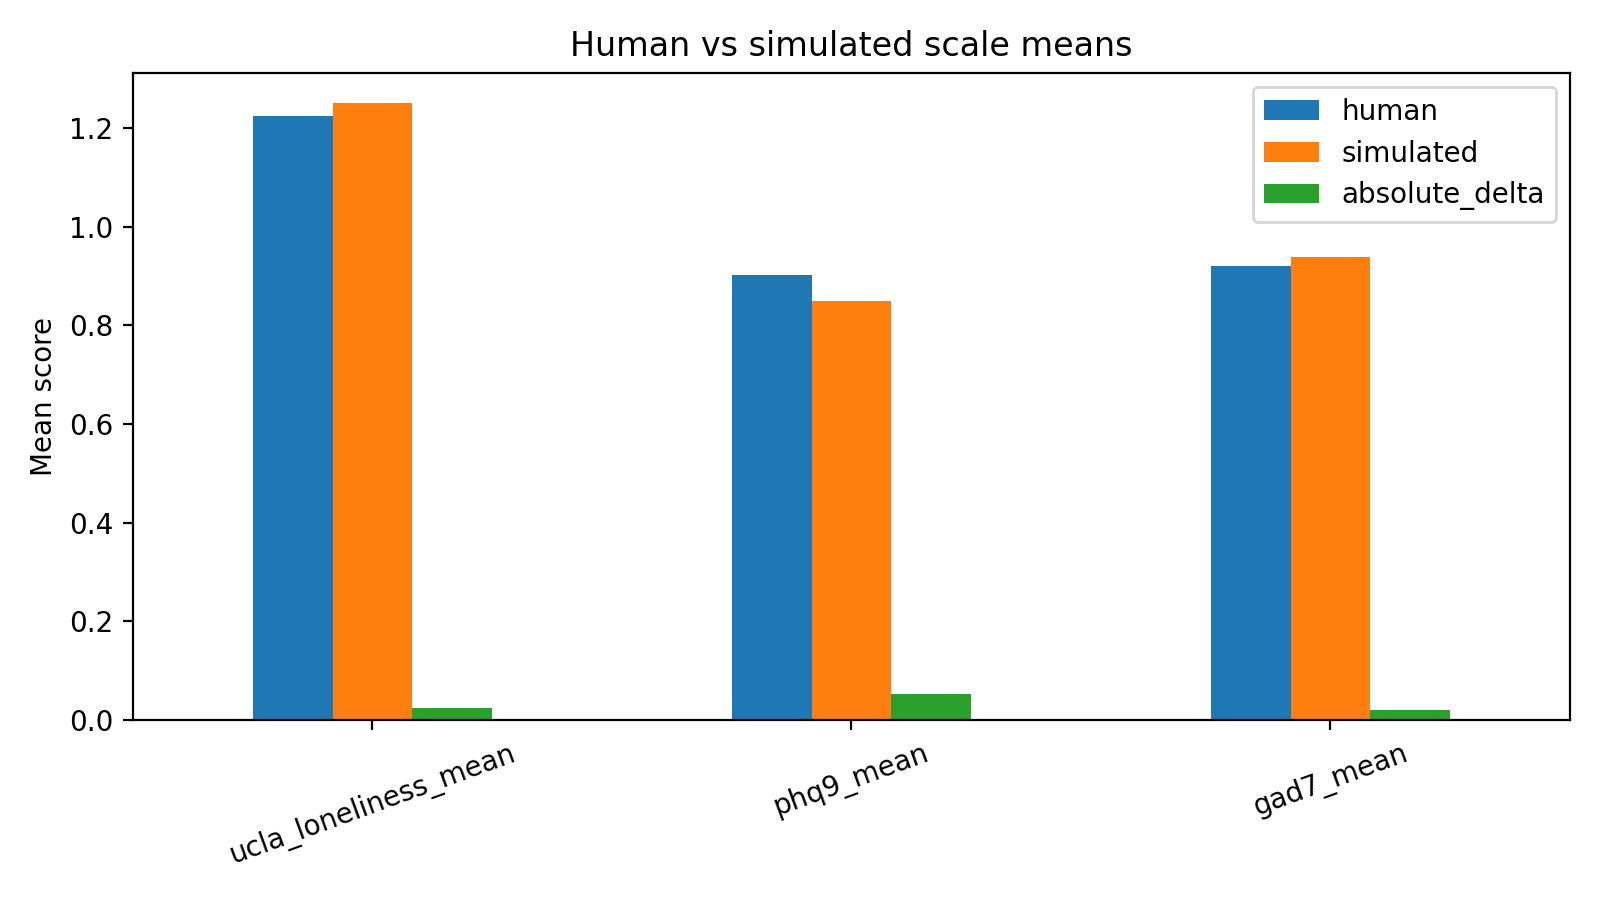

The table this chart was drawn from, first rows:
scale, human, simulated, absolute_delta
ucla_loneliness_mean, 1.225, 1.25, 0.025
phq9_mean, 0.9014, 0.8486, 0.05278
gad7_mean, 0.9196, 0.9393, 0.01964
